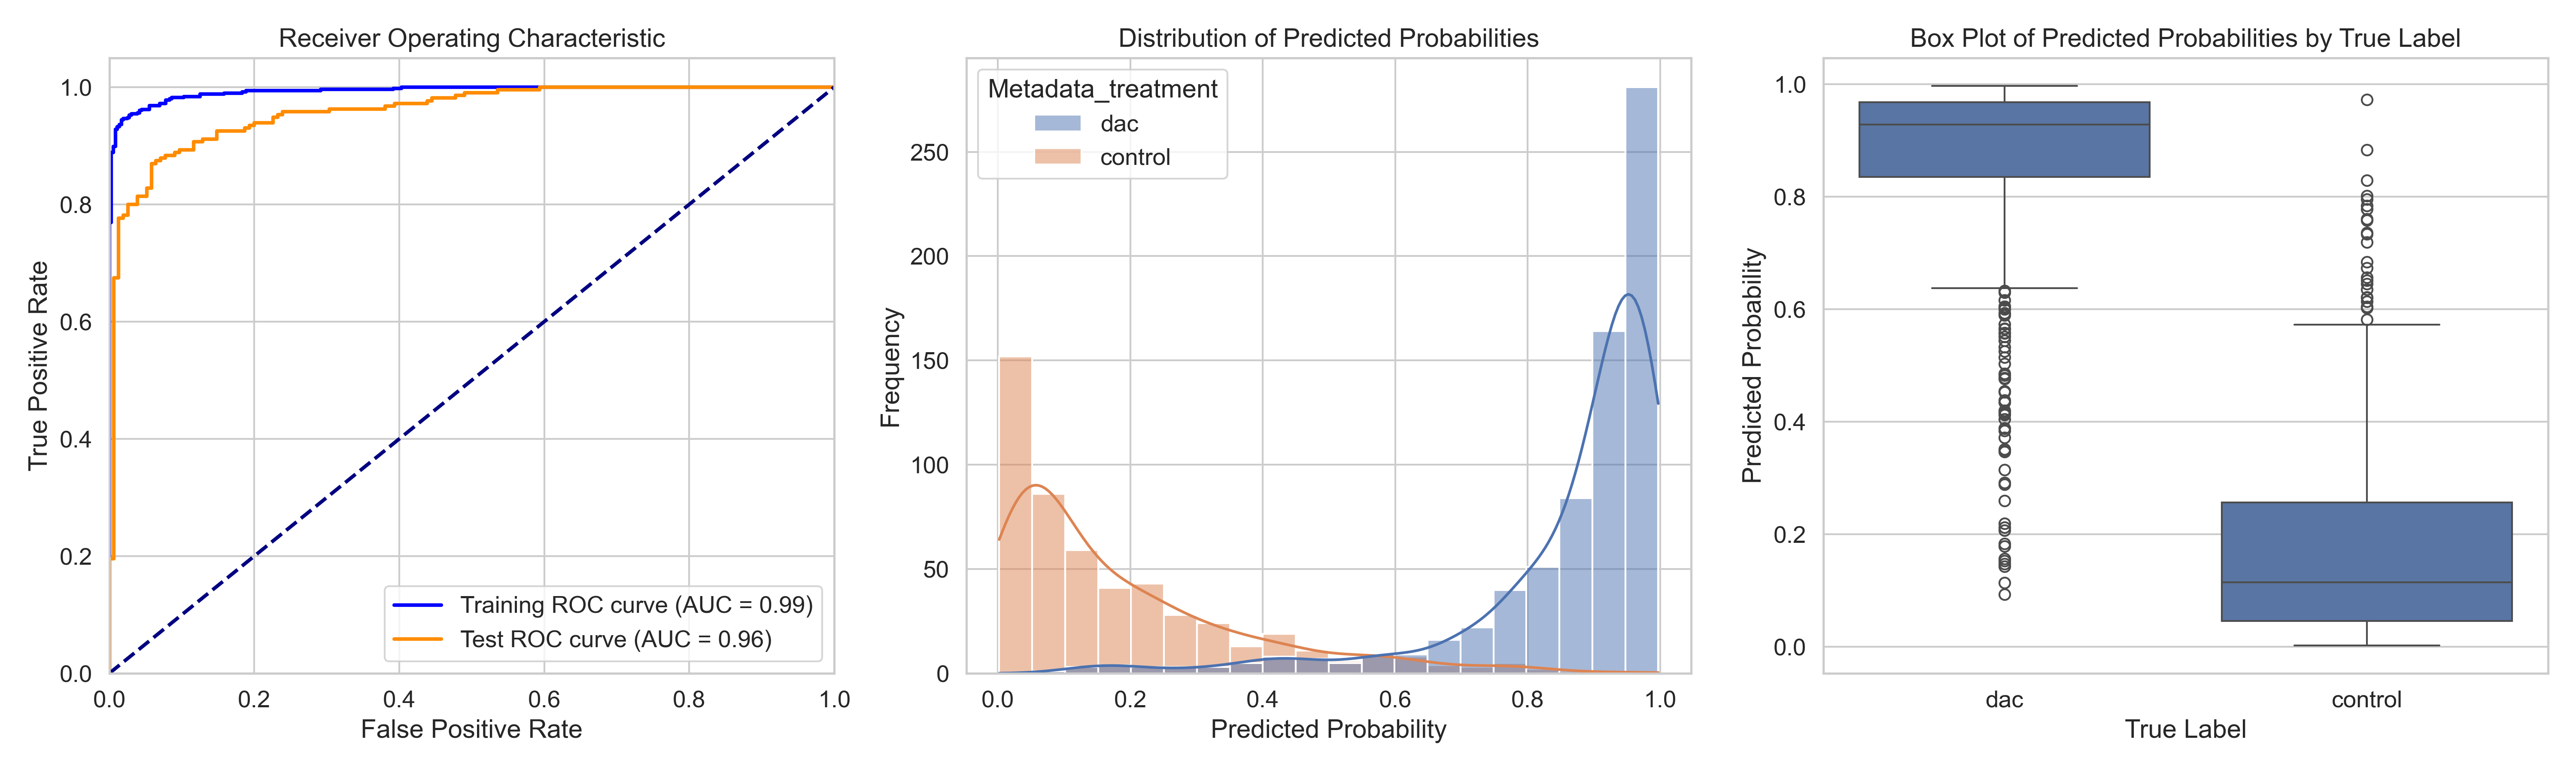

The data file committed next to this chart (first rows):
ObjectNumber, Metadata_site, Metadata_concentration, Metadata_hour, Metadata_treatment, Predicted_Probability, Is_Test, S
1, 0, 8.93, 1, dac, 0.985, True, 0.8029
2, 0, 8.93, 1, dac, 0.9494, False, 0.7673
3, 0, 8.93, 1, dac, 0.9675, False, 0.7854
4, 0, 8.93, 1, dac, 0.8477, False, 0.6655
5, 0, 8.93, 1, dac, 0.926, True, 0.7439
6, 0, 8.93, 1, dac, 0.8394, False, 0.6573
7, 0, 8.93, 1, dac, 0.9348, False, 0.7527
8, 0, 8.93, 1, dac, 0.3882, True, 0.2061
9, 0, 8.93, 1, dac, 0.9901, True, 0.808
10, 0, 8.93, 1, dac, 0.9558, True, 0.7737
11, 0, 8.93, 1, dac, 0.9869, False, 0.8048
12, 0, 8.93, 1, dac, 0.9416, True, 0.7594
13, 0, 8.93, 1, dac, 0.9635, False, 0.7814
14, 0, 8.93, 1, dac, 0.9603, False, 0.7782
15, 0, 8.93, 1, dac, 0.9445, False, 0.7624
16, 0, 8.93, 1, dac, 0.9032, False, 0.7211
17, 0, 8.93, 1, dac, 0.9695, False, 0.7874
18, 0, 8.93, 1, dac, 0.966, False, 0.7839
19, 0, 8.93, 1, dac, 0.9582, True, 0.7761
20, 0, 8.93, 1, dac, 0.9646, False, 0.7825
21, 0, 8.93, 1, dac, 0.9753, False, 0.7932
22, 0, 8.93, 1, dac, 0.8699, False, 0.6878
23, 0, 8.93, 1, dac, 0.9305, True, 0.7484
24, 0, 8.93, 1, dac, 0.9944, False, 0.8123
25, 0, 8.93, 1, dac, 0.9799, True, 0.7978
26, 0, 8.93, 1, dac, 0.8303, False, 0.6482
27, 0, 8.93, 1, dac, 0.9795, False, 0.7974
28, 0, 8.93, 1, dac, 0.9736, False, 0.7915
29, 0, 8.93, 1, dac, 0.9232, True, 0.7411
30, 0, 8.93, 1, dac, 0.9639, False, 0.7817
31, 0, 8.93, 1, dac, 0.9863, False, 0.8041
32, 0, 8.93, 1, dac, 0.957, False, 0.7749
33, 0, 8.93, 1, dac, 0.9845, False, 0.8024
34, 0, 8.93, 1, dac, 0.9769, False, 0.7948
35, 0, 8.93, 1, dac, 0.9721, True, 0.79
36, 0, 8.93, 1, dac, 0.9764, False, 0.7942
37, 0, 8.93, 1, dac, 0.9163, True, 0.7341
38, 0, 8.93, 1, dac, 0.8844, False, 0.7023
39, 0, 8.93, 1, dac, 0.9765, True, 0.7944
40, 0, 8.93, 1, dac, 0.9333, False, 0.7512
41, 0, 8.93, 1, dac, 0.9804, True, 0.7983
42, 0, 8.93, 1, dac, 0.9905, True, 0.8083
43, 0, 8.93, 1, dac, 0.9765, True, 0.7944
44, 0, 8.93, 1, dac, 0.9559, False, 0.7738
45, 0, 8.93, 1, dac, 0.9747, False, 0.7926
46, 0, 8.93, 1, dac, 0.9861, False, 0.804
47, 0, 8.93, 1, dac, 0.9825, True, 0.8003
48, 0, 8.93, 1, dac, 0.872, False, 0.6899
49, 0, 8.93, 1, dac, 0.9773, False, 0.7952
50, 0, 8.93, 1, dac, 0.9931, False, 0.811
51, 0, 8.93, 1, dac, 0.993, True, 0.8109
52, 0, 8.93, 1, dac, 0.9842, False, 0.8021
53, 0, 8.93, 1, dac, 0.9795, False, 0.7974
54, 0, 8.93, 1, dac, 0.9839, False, 0.8018
55, 0, 8.93, 1, dac, 0.9452, False, 0.7631
56, 0, 8.93, 1, dac, 0.9941, False, 0.812
57, 0, 8.93, 1, dac, 0.7992, False, 0.6171
58, 0, 8.93, 1, dac, 0.756, True, 0.5739
59, 0, 8.93, 1, dac, 0.981, False, 0.7988
60, 0, 8.93, 1, dac, 0.9256, False, 0.7435
... 1,173 more rows
